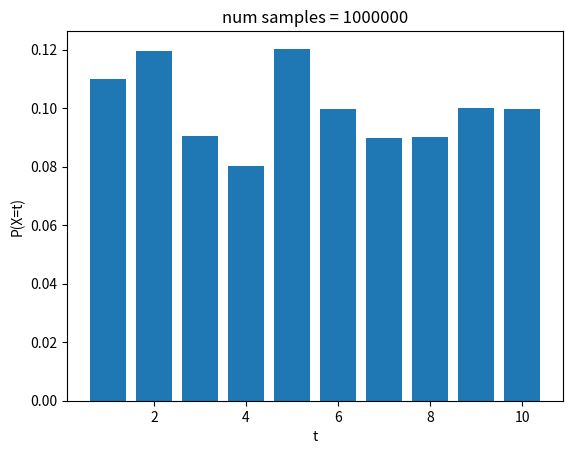

This chart was generated by the following Python code: (Note: this script raises an exception after producing the figure.)
import matplotlib.pyplot as plt
import numpy as np
from random import randint, random

# sample size
N = 1000000

# minimum value of c is 1.2
c = 1.5


probab = [0.11, 0.12, 0.09, 0.08, 0.12, 0.10, 0.09, 0.09, 0.10, 0.10]
nums = [1,2,3,4,5,6,7,8,9,10]


def generate(_c):
    itr = 0  # number of iterations
    while True:
        itr += 1
        x = randint(1, 10)  # discrete uniform dist
        u = random()        # U[0,1]
        
        # f(x) is probab[x-1], g(x) = 1/10 = 0.1
        if u <= probab[x-1]/(_c*0.1) :
            return x, itr
    


sample = [generate(c) for _ in range(N)]
avgitr = sum(list(map(lambda x: x[1], sample)))/N
sample = np.array(list(map(lambda x: x[0], sample)))
counts = [0]*10

for x in nums:
    counts[x-1] = np.count_nonzero(sample == x)
counts = np.array(counts)/N
    
plt.bar(nums, counts)
plt.xlabel('t')
plt.ylabel('P(X=t)')
plt.title(f'num samples = {N}')
# uncomment this line and set the path to store image
plt.savefig('lab3/images/q3.png')
plt.show()

mxdiff = np.abs(np.array(counts) - np.array(probab)).max()
print(f'max|P(X=t) - f(t)| = {mxdiff}')
print(f'avg iterations = {avgitr}')
